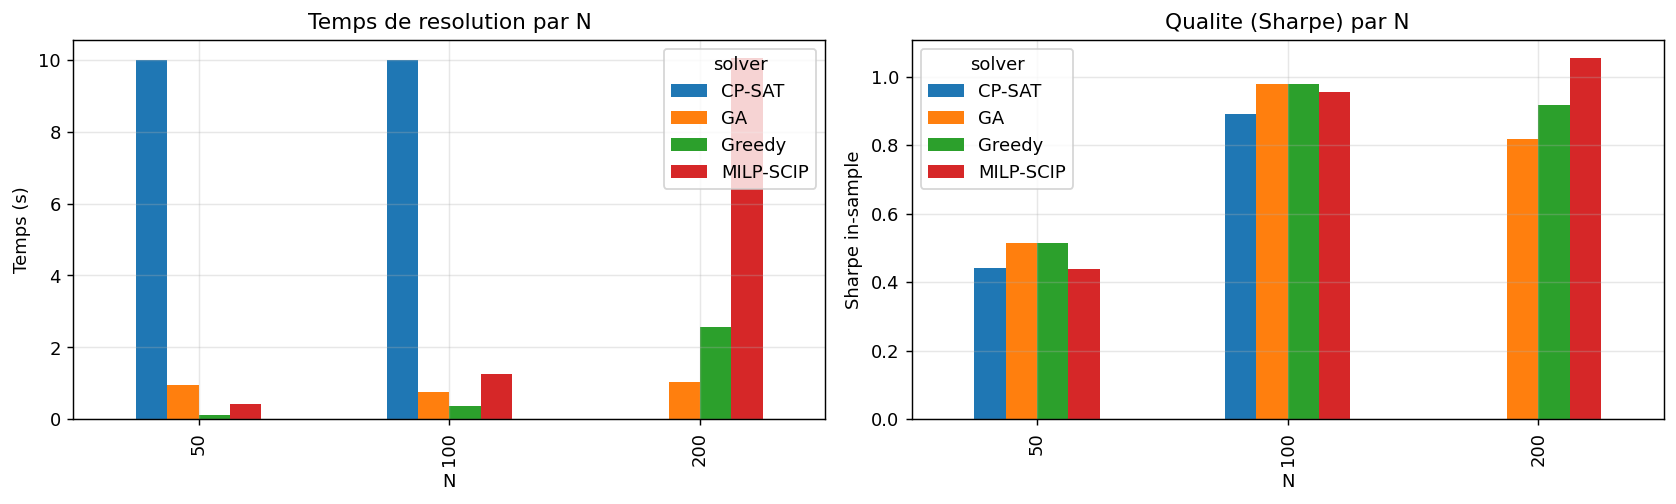

Values plotted in this chart, from the file beside it:
N, K, solver, status, ret, risk, obj, runtime_s
50, 5, CP-SAT, feasible, 0.06989, 0.02443, 525411670, 10.01
50, 5, MILP-SCIP, optimal, 0.06777, 0.02398, 0.05214, 0.5575
50, 5, Greedy, heuristic, 0.09233, 0.03238, 0.06956, 0.1046
50, 5, GA, heuristic, 0.07112, 0.02758, 0.06676, 0.8825
100, 10, CP-SAT, feasible, 0.1868, 0.03769, 23046490, 10.01
100, 10, MILP-SCIP, optimal, 0.1635, 0.02928, -0.01711, 1.217
100, 10, Greedy, heuristic, 0.1874, 0.03667, -0.003993, 0.3443
100, 10, GA, heuristic, 0.1874, 0.03667, -0.003993, 0.7003
200, 20, CP-SAT, skipped, NA, NA, NA, NA
200, 20, MILP-SCIP, timelimit, 0.1728, 0.02678, -0.03888, 10.15
200, 20, Greedy, heuristic, 0.1441, 0.02473, -0.02042, 2.423
200, 20, GA, heuristic, 0.1345, 0.02423, -0.01339, 1.077
